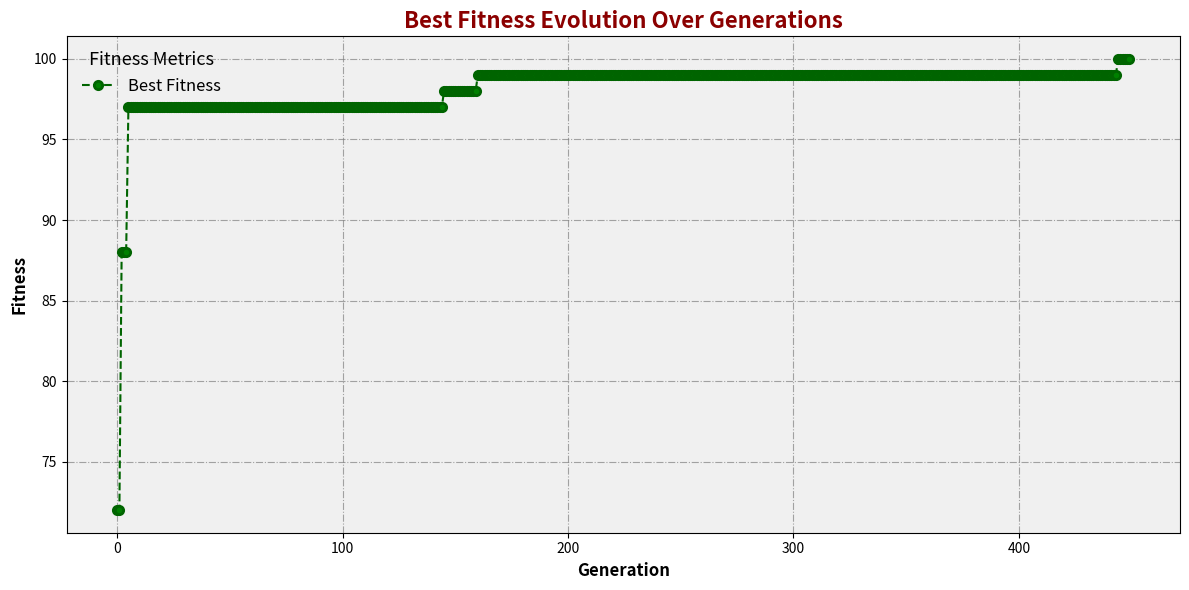

Write Python code to recreate this figure.
import random
import math
import matplotlib.pyplot as plt

# Definición de la clase Node para el árbol de expresión
class Node:
    def __init__(self, operation=None, left=None, right=None, value=None):
        self.operation = operation  # Operación que este nodo representa (ej. '+', '-', 'distancia')
        self.left = left  # Hijo izquierdo
        self.right = right  # Hijo derecho
        self.value = value  # Si es un nodo hoja, tiene un valor (por ejemplo, posición o salud)

    def evaluate(self, robot):
        if self.operation:
            left_value = self.left.evaluate(robot) if self.left else 0
            right_value = self.right.evaluate(robot) if self.right else 0
            
            # Operaciones básicas con control
            if self.operation == 'add':
                return min(left_value + right_value, 2)  # Limita el valor sumado a 5
            elif self.operation == 'subtract':
                return max(left_value - right_value, -2)  # Limita el valor restado a -5
            elif self.operation == 'multiply':
                return min(left_value * right_value, 2)  # Limita el valor multiplicado a 5
            elif self.operation == 'divide':
                # Evita divisiones por cero, y limita el valor a 5
                return min(left_value / right_value if right_value != 0 else 2, 2)
            elif self.operation == 'distance':
                if isinstance(left_value, tuple) and isinstance(right_value, tuple):
                    return min(((left_value[0] - right_value[0])**2 + (left_value[1] - right_value[1])**2)**0.5, 5)  # Limita la distancia
                return 0
        else:
            # Devuelve valores según el nodo hoja
            if self.value == 'position':
                return robot.position[0]  # O ajusta según tu modelo
            elif self.value == 'health':
                return robot.health
            elif self.value == 'enemy_position':
                return robot.enemy_position[0]
        return 0

   
    def calculate_distance(self, position1, position2):
        if isinstance(position1, tuple) and len(position1) == 2 and \
        isinstance(position2, tuple) and len(position2) == 2:
            #print(f"Calculating distance between {position1} and {position2}")  # Debug
            return ((position1[0] - position2[0]) ** 2 + (position1[1] - position2[1]) ** 2) ** 0.5
        #print("Invalid positions for distance calculation.")  # Debug
        return 0

# Clase Robot
class Robot:
    def __init__(self, position, health, enemy_position):
        self.position = position  # Example: (10, 20)
        self.health = health
        self.enemy_position = enemy_position  # Example: (30, 40)
        self.tree = None  # Expression tree
        self.fitness = 0  # Initialize fitness to 0

    def normalize_fitness(self, value, min_value=0, max_value=100):
        #print(f"normalize_fitness called with: value={value}, min_value={min_value}, max_value={max_value}")
        #print(f"Types: value={type(value)}, min_value={type(min_value)}, max_value={type(max_value)}")
        first_selection = max(value, min_value)
        second_selection = min(first_selection, max_value)

        return second_selection


    
    def evaluate_fitness(self):
        if self.tree is not None:
            #print("entra aqui")
            raw_fitness = self.tree.evaluate(self)
            #print(raw_fitness)
            normalized_fitness = self.normalize_fitness(raw_fitness)
            #print(f"Fitness normalizado: {normalized_fitness}")
            #print(f"Evaluating fitness: {raw_fitness} -> Normalized: {normalized_fitness}")
            self.fitness = normalized_fitness
            #print("Retorna este fitness")
            return self.fitness
        self.fitness = 0
        return self.fitness

# Funciones del algoritmo genético
def generate_random_tree():
    operations = ['add', 'subtract', 'multiply', 'distance']
    value_choices = ['position', 'health', 'enemy_position']
    
    # Árbol simple con nodos de operación
    if random.random() < 0.5:  # Crear un nodo hoja
        value = random.choice(value_choices)
        #print(f"Leaf node created with value: {value}")  # Debug

        return Node(value=value)
    else:  # Crear un nodo de operación
        operation = random.choice(operations)
        left = generate_random_tree()
        right = generate_random_tree()
        #print(f"Operation node created with operation: {operation}")  # Debug
        return Node(operation=operation, left=left, right=right)
    
def crossover(parent1, parent2):
    # Realizar cruce entre dos árboles
    if random.random() > 0.5:
        return parent1
    else:
        return parent2

def mutate(tree):
    # Mutar el árbol
    if random.random() < 0.1:
        return generate_random_tree()  # Reemplazar por un nuevo árbol
    return tree

def genetic_algorithm():
    population_size = 10
    generations = 100
    mutation_rate = 0.1
    crossover_rate = 0.07
    best_fitness = 0  # Inicializa el mejor fitness
    best_fitness_current = []
    
    # Inicializar la población de robots
    population = []
    for _ in range(population_size):
        position = (random.randint(0, 100), random.randint(0, 100))
        health = random.randint(1, 100)
        enemy_position = (random.randint(0, 100), random.randint(0, 100))
        robot = Robot(position=position, health=health, enemy_position=enemy_position)
        robot.tree = generate_random_tree()  # Asignar un árbol de operaciones aleatorio
        population.append(robot)
    
    # Evolución de la población
    for generation in range(generations):
        print(f"Generación {generation + 1}:")
        
        # Evaluar la aptitud de todos los robots
        generation_best_fitness = 0  # El mejor fitness de la generación actual
        
        for robot in population:
            robot_fitness = robot.evaluate_fitness()
            #print(f"Fitness del robot: {robot_fitness}")
            
            # Compara y actualiza el mejor fitness de la generación
            if robot_fitness > generation_best_fitness:
                generation_best_fitness = robot_fitness
                # También actualiza el mejor fitness global
                if generation_best_fitness > best_fitness:
                    best_fitness = generation_best_fitness
            best_fitness_current.append(best_fitness)
        
        # Mostrar el mejor fitness de la generación
        print(f"Generación {generation + 1}: Mejor Fitness = {generation_best_fitness}")
        
        # Selección de los mejores robots para la próxima generación
        population.sort(key=lambda robot: robot.fitness, reverse=True)
        best_robots = population[:int(population_size * 0.2)]  # Los mejores robots (20%)

        # Generar nueva población mediante cruce y mutación
        new_population = []
        while len(new_population) < population_size:
            parent1 = random.choice(best_robots)
            parent2 = random.choice(best_robots)

            if random.random() < crossover_rate:
                child_tree = crossover(parent1.tree, parent2.tree)
            else:
                child_tree = parent1.tree  # No cruza, elige uno de los padres

            # Aplicar mutación al árbol del hijo
            child_tree = mutate(child_tree)
            child_position = (random.randint(0, 100), random.randint(0, 100))
            child_health = random.randint(1, 100)
            child_enemy_position = (random.randint(0, 100), random.randint(0, 100))
            
            child_robot = Robot(position=child_position, health=child_health, enemy_position=child_enemy_position)
            child_robot.tree = child_tree
            new_population.append(child_robot)

        population = new_population  # Actualiza la población para la siguiente generación

        # Detener si alcanzamos un fitness suficientemente alto
        if best_fitness >= 99.99:
            print("¡Se alcanzó el fitness máximo!")
            break

    plt.figure(figsize=(12, 6))

    plt.plot(best_fitness_current, label="Best Fitness", color='darkgreen', linestyle='--', marker='o', markersize=6, markerfacecolor='green', markeredgewidth=2)

    plt.title("Best Fitness Evolution Over Generations", fontsize=16, fontweight='bold', color='darkred')
    plt.xlabel("Generation", fontsize=12, fontweight='bold')
    plt.ylabel("Fitness", fontsize=12, fontweight='bold')

    plt.gca().set_facecolor('#f0f0f0')  # Fondo gris claro
    plt.grid(True, which='both', linestyle='-.', color='gray', alpha=0.7)

    plt.legend(loc='upper left', fontsize=12, frameon=False, title="Fitness Metrics", title_fontsize=13)

    plt.tight_layout()  
    plt.show()

    print(f"Mejor fitness final: {best_fitness}")

# Llamar a la función para ejecutar el algoritmo genético
genetic_algorithm()
